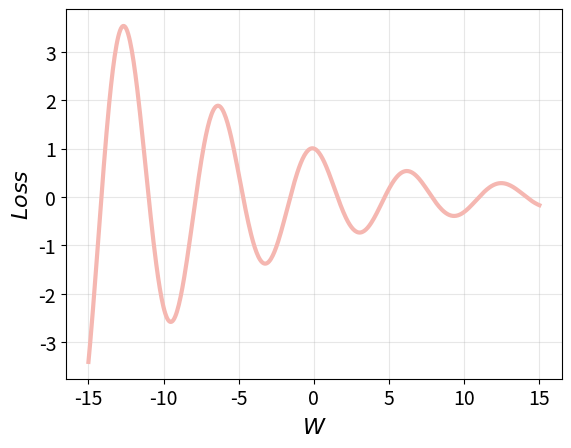
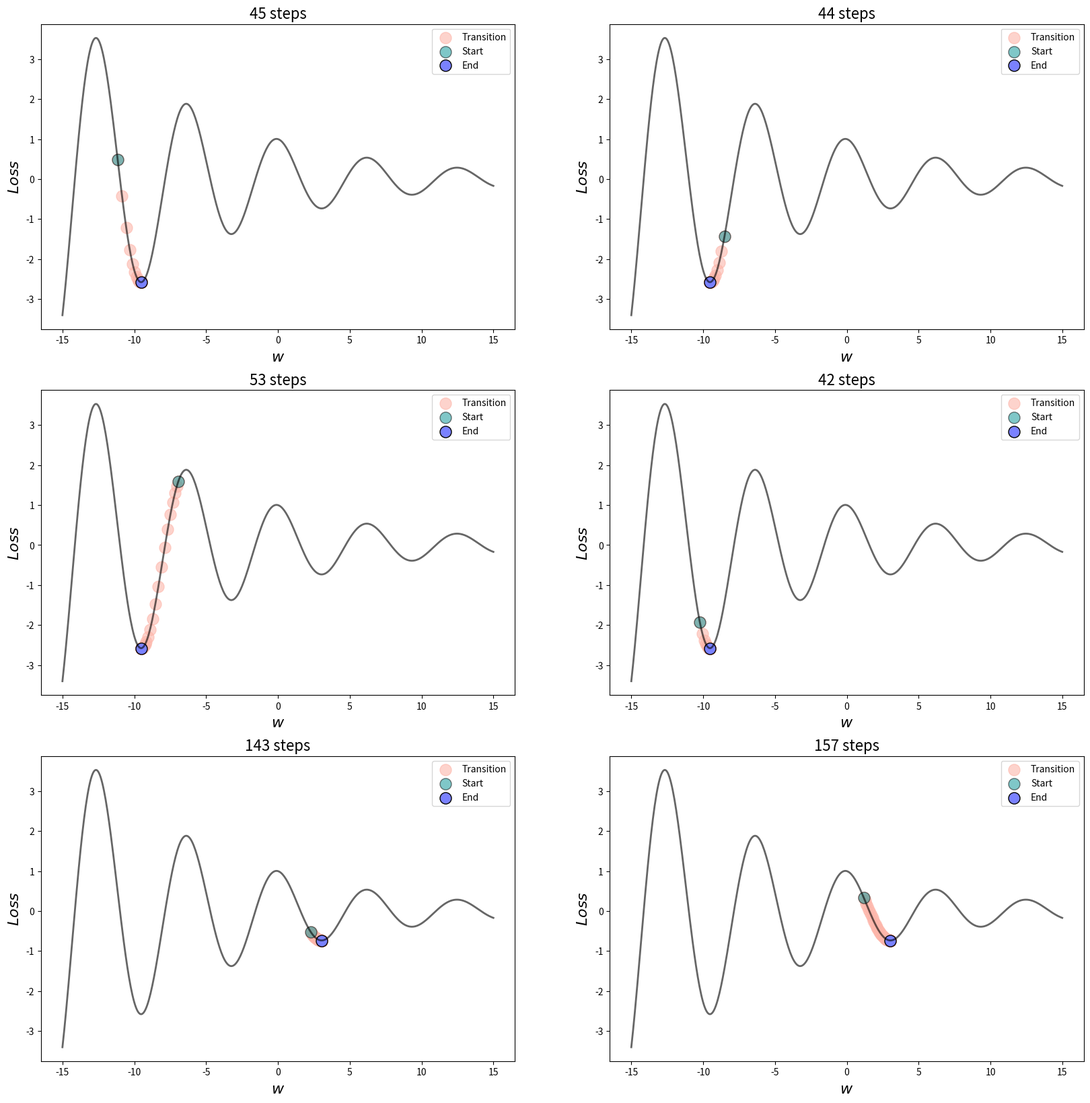

Source code (Python) for these figures, in order:
# Import necessary libraries
import numpy as np
import matplotlib.pyplot as plt

# Function to compute the loss given the predictor data
def compute_loss(W):
    return np.cos(W) * np.exp(-W/10)

# Generate data for performing the gradient descent

# Get 500 weights from -15 to 15 (inclusive)
w = np.linspace(-15, 15, 500)

# Get the loss of the weights generated above using 
# the function compute_loss
loss = compute_loss(w)

# Plot the generated data using the helper code given below
plt.plot(w, loss, linewidth=3, color='#F5B7B1')
plt.grid(alpha=0.3)
plt.xticks(fontsize=14)
plt.yticks(fontsize=14)
plt.xlabel('$W$', fontsize=16)
plt.ylabel('$Loss$', fontsize=16)


### edTest(test_chow1) ###
# Submit an answer choice as a string below 
# (eg. if you choose option A, put 'A')
answer1 = 'C'


# Write the function to compute the derivative
def derivative(weight):
    return -(np.exp(-weight/10)/10) * (10 * np.sin(weight) + np.cos(weight))


# Function to perform gradient descent
# This function takes 3 values, the weights, 
# the learning rate eta and a tolerance
def gradient_descent(W, eta=0.001, tolerance=0.000001):

    # Variable to store the W value before update. 
    # This will help to check for convergence. 
    W_prev = W + 2 * tolerance 
    
    # t is an iteration counter to compute the number of steps 
    t = 0

    # Save the current weights to a new list and 
    # append the updated weights in each iteration to the same
    Ws = [W]
    
    # Perform the update until convergence
    # Convergence is said to have taken place if 
    # the absolute difference between the previous and 
    # updated weight is less than the tolerance
    while (np.abs(W - W_prev) >= tolerance):
        
        # Increment the counter t for each iteration
        t += 1
        
        # Compute the gradient of W by calling the derivative function
        g = derivative(W)    
        
        # Save the W value in W_prev before the update for convergence test
        W_prev = W                         
        
        # Update the weight parameters based on the equation 
        # given in the instructions
        W = W - eta * g    
        
        # Append the new weight list with the udpated weight value
        Ws.append(W)
        
    return Ws, t


### edTest(test_chow2) ###
# Submit an answer choice as a string below 
# (eg. if you choose option A, put 'A')
answer2 = 'B'


### edTest(test_gradient_descent) ###

# Select eta value that is less than or equal to 1.
# This is the learning rate.
eta = 0.1

# Plot the gradient descent starting from 6 random values of W
fig, axes = plt.subplots(3,2, figsize=(20,20))

# Run the loop for the number of plots to make
for ax in axes.ravel():
    
    # Initialise the weights to a random value between -15 and 15 
    # (which are the min and max values used above) 
    W = np.random.uniform(-15, 15)
    
    # Get the weights after gradient descent and the number of iterations
    # by calling the gradient_descent function with the initialised 
    # weights and selected epsilon value
    Ws, t = gradient_descent(W, eta)
    
    # Use the helper function below to plot how descent is working 
    # after initialising to random weight
    
    # Plot the original data
    ax.plot(w, loss, color='black', alpha=0.6, linewidth=2)
    ax.scatter(np.array(Ws), compute_loss(np.array(Ws)), s=150, label='Transition', color='#FDB6AA', alpha=0.6)
    
    # Plot the starting point
    ax.scatter(Ws[0], compute_loss(Ws[0]), c='#009193', s=150, label='Start', alpha=0.5, edgecolor='black')
    ax.set_title(f'{t} steps', fontsize=16)
    
    # Plot the ending point
    ax.scatter(Ws[-1], compute_loss(Ws[-1]), c='#7A81FF', s=150, label='End', edgecolor='black')
    ax.set_xlabel("$w$", fontsize=16)
    ax.set_ylabel("$Loss$", fontsize=16)
    ax.legend(loc='best')


### edTest(test_chow3) ###
# Submit an answer choice as a string below 
# (eg. if you choose option A, put 'A')
answer3 = 'C'

plt.show()
